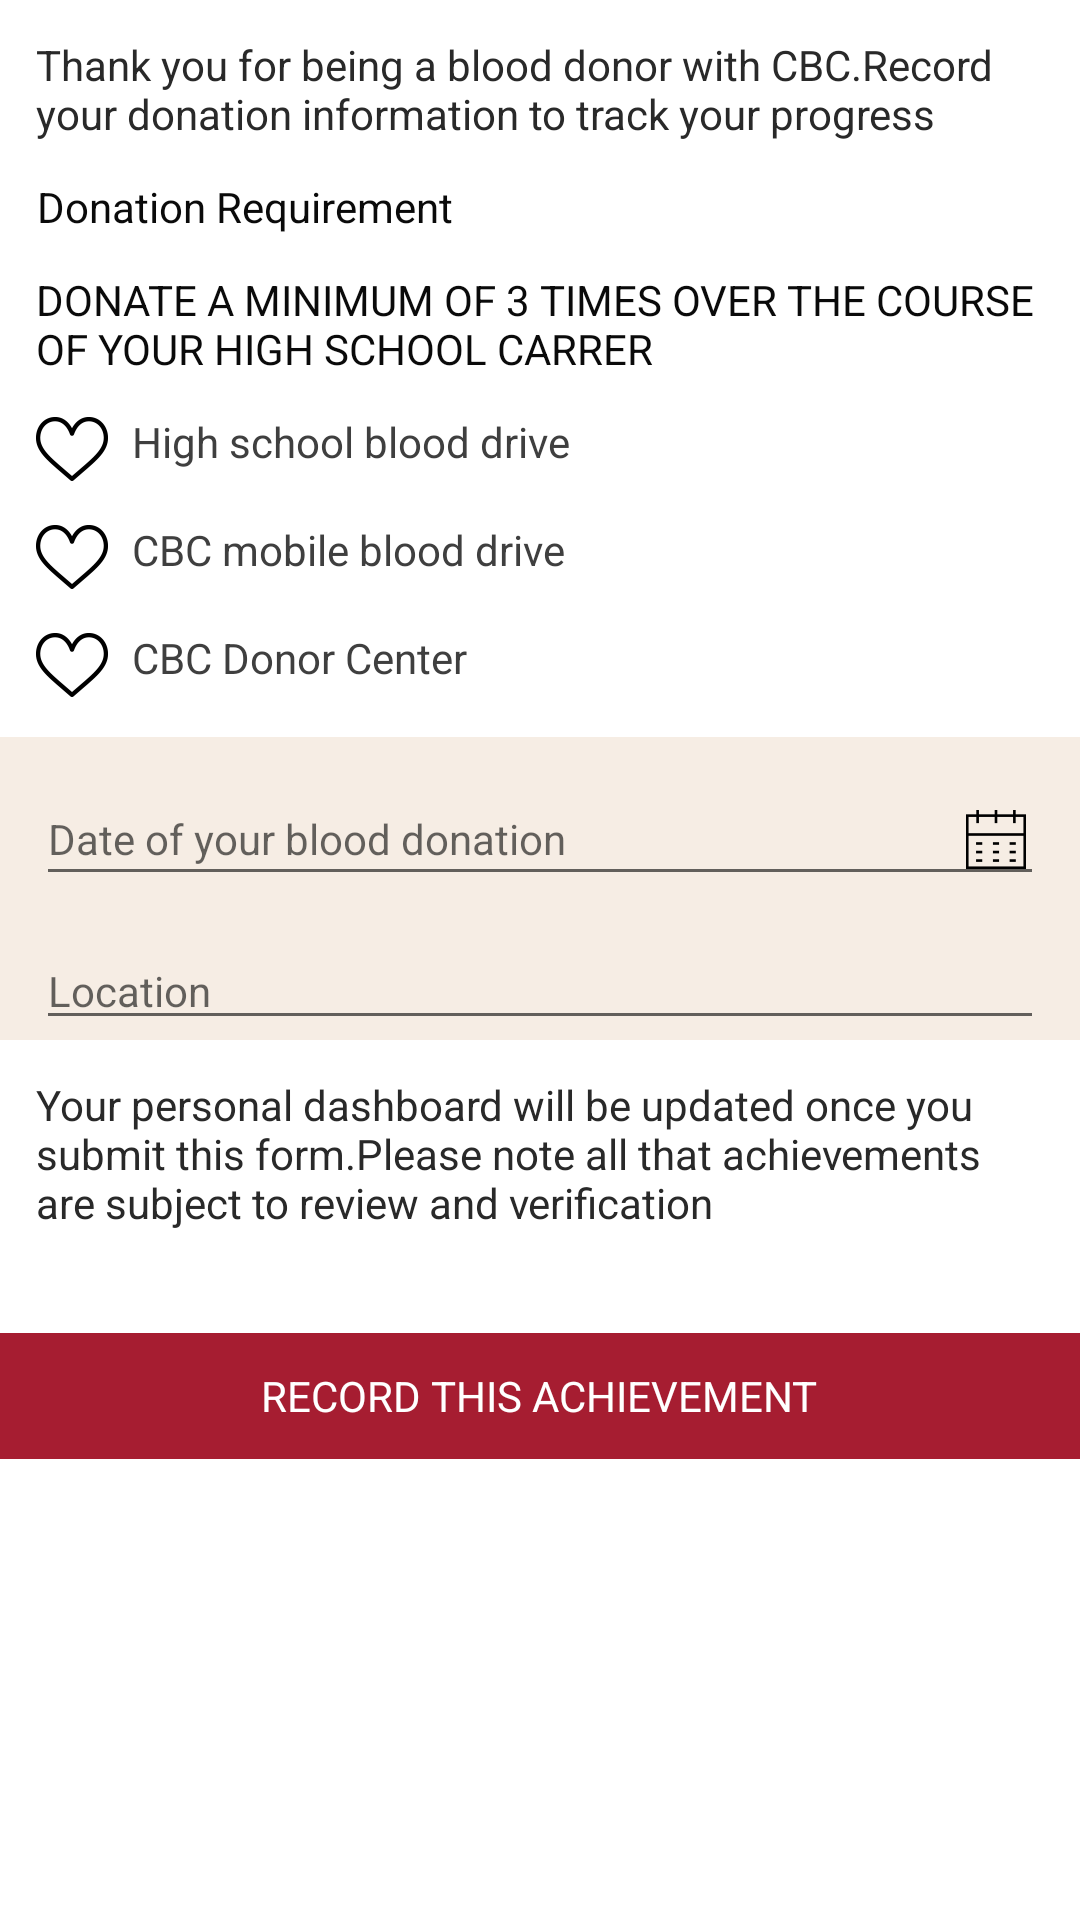

Android layout source for this screen:
<!-- AndroidManifest.xml: application theme AppTheme -->
<!-- res/layout/add_new_donation_fragment.xml -->
<?xml version="1.0" encoding="utf-8"?>
<FrameLayout xmlns:android="http://schemas.android.com/apk/res/android"
    android:layout_width="match_parent"
    android:layout_height="match_parent"
    android:fillViewport="true"
    android:clickable="true"
    android:focusable="true"
    android:background="@android:color/white"
    android:focusableInTouchMode="true">

<ScrollView
    android:focusableInTouchMode="true"
    android:fillViewport="true"
    android:clickable="true"
    android:focusable="true"
    android:layout_width="match_parent"
    android:layout_height="match_parent">
<LinearLayout
    android:layout_width="match_parent"
    android:layout_height="wrap_content"
    android:orientation="vertical">

    <TextView
        android:layout_marginTop="12dp"
        android:layout_marginLeft="12dp"
        android:layout_marginStart="12dp"
        android:layout_marginRight="12dp"
        android:layout_marginEnd="12dp"
        android:id="@+id/tvThankMsg"
        android:layout_width="wrap_content"
        android:layout_height="wrap_content"
        android:gravity="left"
        android:textSize="14sp"
        android:textColor="#292929"
        android:text="Thank you for being a blood donor with CBC.Record your donation information to track your progress" />
    <TextView
        android:layout_marginTop="12dp"
        android:layout_marginLeft="12dp"
        android:layout_marginStart="12dp"
        android:id="@+id/tvTitleRequire"
        android:layout_width="wrap_content"
        android:layout_height="wrap_content"
        android:layout_gravity="left"
        android:gravity="center"
        android:textSize="14sp"
        android:textColor="#0A0A0A"
        android:text="Donation Requirement" />
    <TextView
        android:layout_marginTop="12dp"
        android:layout_marginLeft="12dp"
        android:layout_marginStart="12dp"
        android:layout_marginRight="12dp"
        android:layout_marginEnd="12dp"
        android:id="@+id/tvTitleAdvice"
        android:layout_width="wrap_content"
        android:layout_height="wrap_content"
        android:textAllCaps="true"
        android:textSize="14sp"
        android:textColor="#0A0A0A"
        android:text="Donate a minimum of 3 times over the course of your high school carrer" />
    <TextView
        android:layout_marginTop="12dp"
        android:layout_marginLeft="12dp"
        android:layout_marginStart="12dp"
        android:id="@+id/tvHighSchoolDrive"
        android:layout_width="wrap_content"
        android:layout_height="wrap_content"
        android:textSize="14sp"
        android:drawablePadding="8dp"
        android:textColor="#3F3F3F"
        android:drawableLeft="@drawable/heart"
        android:text="High school blood drive" />
    <TextView
        android:layout_marginTop="12dp"
        android:layout_marginLeft="12dp"
        android:layout_marginStart="12dp"
        android:id="@+id/tvCBCMobileBloodDrive"
        android:layout_width="wrap_content"
        android:layout_height="wrap_content"
        android:textSize="14sp"
        android:textColor="#3F3F3F"
        android:drawablePadding="8dp"
        android:drawableLeft="@drawable/heart"
        android:text="CBC mobile blood drive" />
    <TextView
        android:layout_marginTop="12dp"
        android:layout_marginLeft="12dp"
        android:layout_marginStart="12dp"
        android:id="@+id/tvCBCDonorCenter"
        android:layout_width="wrap_content"
        android:layout_height="wrap_content"
        android:drawableLeft="@drawable/heart"
        android:textSize="14sp"
        android:drawablePadding="8dp"
        android:textColor="#3F3F3F"
        android:text="CBC Donor Center" />
    <LinearLayout
        android:layout_marginTop="12dp"
        android:background="#F6EDE4"
        android:orientation="vertical"
        android:layout_width="match_parent"
        android:layout_height="wrap_content">
        <EditText
            android:focusable="false"
            android:layout_marginTop="12dp"
            android:layout_marginLeft="12dp"
            android:layout_marginStart="12dp"
            android:layout_marginRight="12dp"
            android:layout_marginEnd="12dp"
            android:drawableRight="@drawable/calender"
            android:textSize="14sp"
            android:id="@+id/etDonationDate"
            android:layout_width="match_parent"
            android:layout_height="wrap_content"
            android:ems="10"
            android:inputType="textPersonName"
            android:hint="Date of your blood donation" />
        <EditText
            android:layout_marginTop="12dp"
            android:layout_marginLeft="12dp"
            android:layout_marginStart="12dp"
            android:layout_marginRight="12dp"
            android:layout_marginEnd="12dp"
            android:textSize="14sp"
            android:id="@+id/etDonationLocation"
            android:layout_width="match_parent"
            android:layout_height="wrap_content"
            android:ems="10"
            android:inputType="textPersonName"
            android:hint="Location" />
    </LinearLayout>
    <TextView
        android:layout_marginTop="12dp"
        android:layout_marginLeft="12dp"
        android:layout_marginStart="12dp"
        android:layout_marginRight="12dp"
        android:layout_marginEnd="12dp"
        android:id="@+id/tvInfo"
        android:layout_width="wrap_content"
        android:layout_height="wrap_content"
        android:gravity="left"
        android:textSize="14sp"
        android:textColor="#292929"
        android:text="Your personal dashboard will be updated once you submit this form.Please note all that achievements are subject to review and verification" />
    <FrameLayout
        android:id="@+id/ffRecordThisAchievement"
        android:layout_marginTop="34dp"
        android:layout_marginBottom="12dp"
        android:background="#A61D31"
        android:layout_width="match_parent"
        android:layout_height="42dp">
        <TextView
            android:id="@+id/tvRecordThisAchievement"
            android:layout_width="wrap_content"
            android:layout_height="wrap_content"
            android:layout_gravity="center"
            android:textSize="14sp"
            android:gravity="center"
            android:textAllCaps="true"
            android:textColor="@android:color/white"
            android:text="Record this achievement" />
    </FrameLayout>
</LinearLayout>
</ScrollView>
    <ProgressBar
        android:layout_marginBottom="40dp"
        android:id="@+id/progressBar"
        android:visibility="gone"
        android:layout_width="wrap_content"
        android:layout_height="wrap_content"
        android:layout_gravity="center_horizontal|center_vertical" />
</FrameLayout>
<!-- resources referenced by this layout -->
<resources>
  <!-- drawable calender: png bitmap (drawable, 1892 bytes) -->
  <!-- drawable heart: png bitmap (drawable, 1554 bytes) -->
  <style name="AppTheme" parent="Theme.AppCompat.Light.DarkActionBar">
          
          <item name="colorPrimary">@color/colorPrimary</item>
          <item name="colorPrimaryDark">@color/colorPrimaryDark</item>
          <item name="colorAccent">@color/colorAccent</item>
  
  
      </style>
  <color name="colorPrimary">#FFFFFF</color>
  <color name="colorPrimaryDark">#000000</color>
  <color name="colorAccent">#A11328</color>
</resources>
